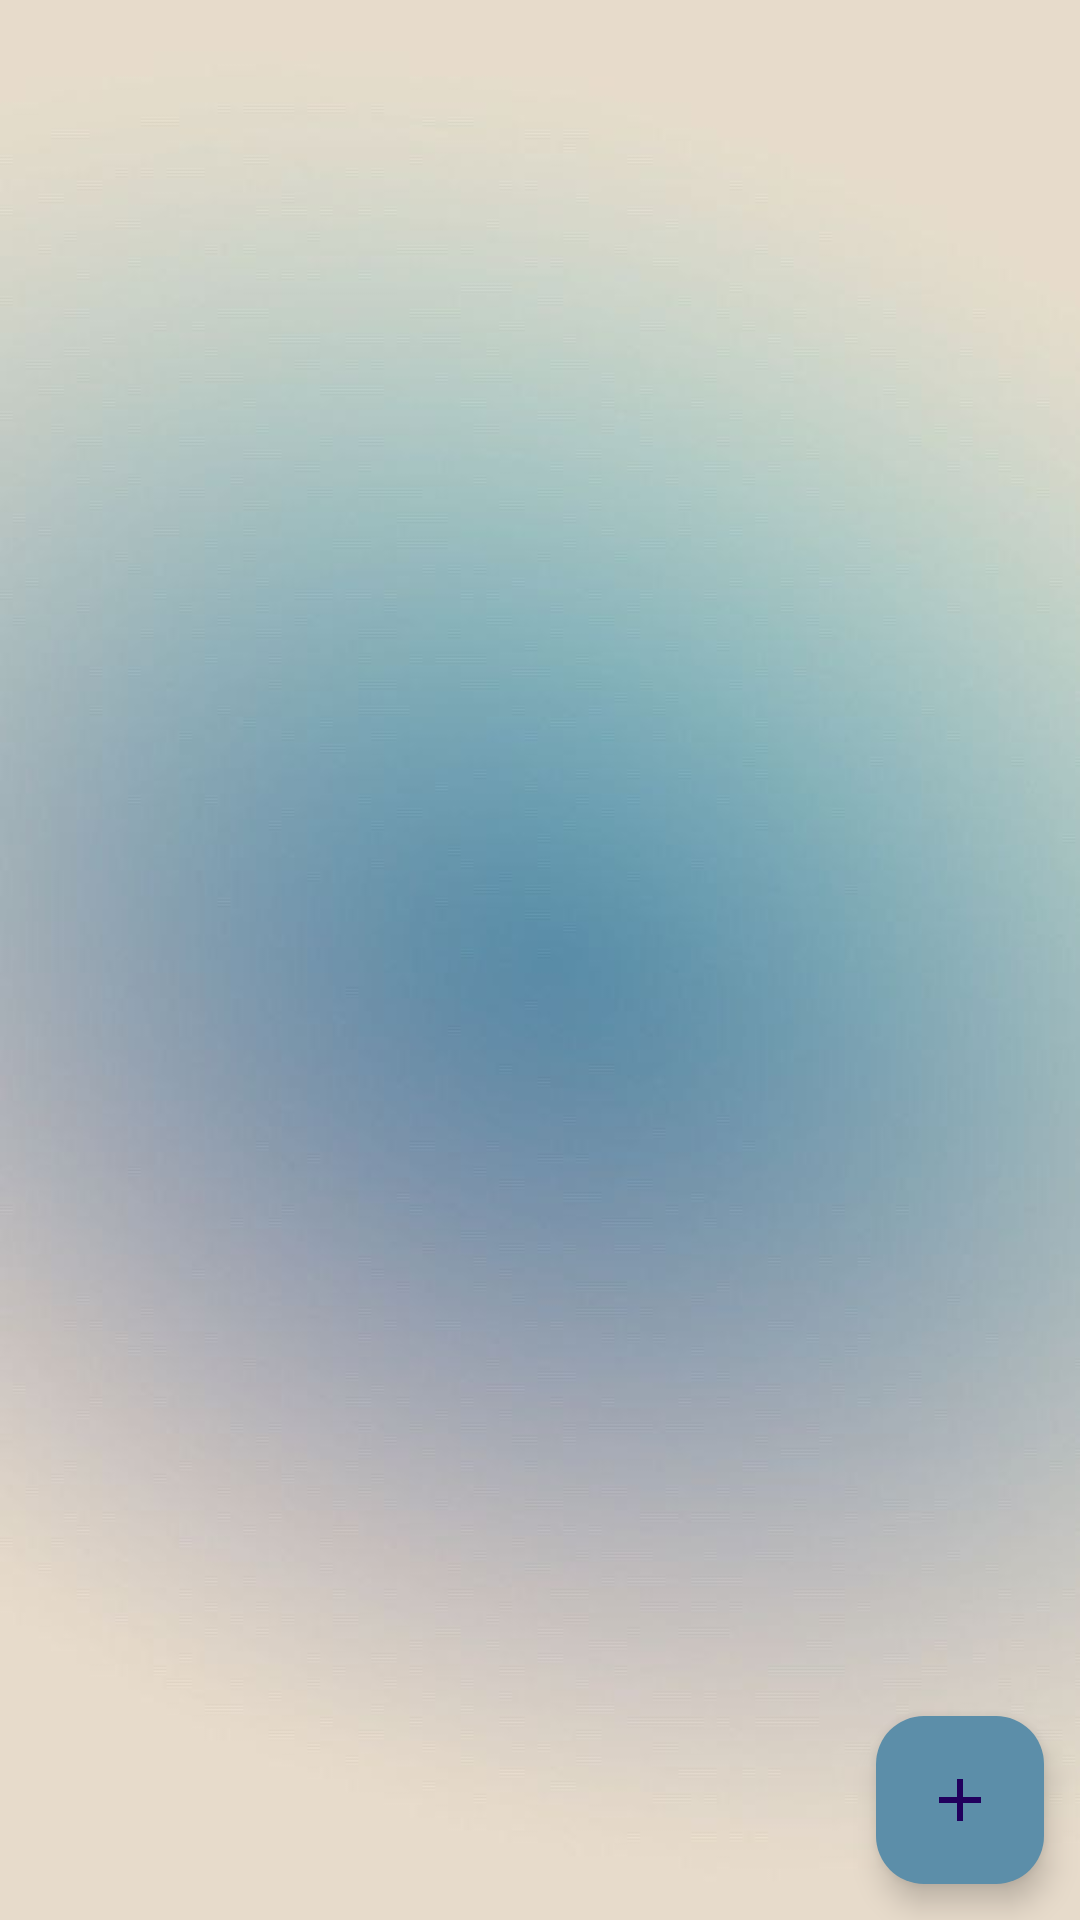

Layout XML and referenced resources for this Android screen:
<!-- AndroidManifest.xml: application theme Theme.WorkingShifts -->
<!-- res/layout/fragment_addresses.xml -->
<?xml version="1.0" encoding="utf-8"?>
<androidx.constraintlayout.widget.ConstraintLayout xmlns:android="http://schemas.android.com/apk/res/android"
    xmlns:app="http://schemas.android.com/apk/res-auto"
    android:layout_width="match_parent"
    android:layout_height="match_parent"
    xmlns:tools="http://schemas.android.com/tools">

    <androidx.recyclerview.widget.RecyclerView
        android:id="@+id/rcView"
        android:layout_width="match_parent"
        android:layout_height="match_parent"
        android:layout_marginTop="20dp"
        android:layout_marginBottom="12dp"
        android:layout_marginStart="12dp"
        android:layout_marginEnd="12dp"
        app:layoutManager="androidx.recyclerview.widget.LinearLayoutManager"
        tools:listitem="@layout/address_rcview_item" />

    <com.google.android.material.floatingactionbutton.FloatingActionButton
        android:id="@+id/addAddressButton"
        android:layout_width="wrap_content"
        android:layout_height="wrap_content"
        app:layout_constraintBottom_toBottomOf="parent"
        app:layout_constraintEnd_toEndOf="parent"
        style="@style/FloatingButton"
        android:contentDescription="addWorkerButton" />



</androidx.constraintlayout.widget.ConstraintLayout>
<!-- res/layout/address_rcview_item.xml (included above) -->
<?xml version="1.0" encoding="utf-8"?>
<androidx.cardview.widget.CardView
    xmlns:android="http://schemas.android.com/apk/res/android"
    xmlns:app="http://schemas.android.com/apk/res-auto"
    android:layout_width="match_parent"
    android:layout_height="wrap_content"
    android:layout_margin="8dp"
    app:cardCornerRadius="12dp"
    app:cardElevation="4dp">

    <LinearLayout
        android:layout_width="match_parent"
        android:layout_height="wrap_content"
        android:orientation="vertical"
        android:padding="16dp"
        android:background="@color/dark_white">

        <TextView
            android:id="@+id/cityTextView"
            android:layout_width="wrap_content"
            android:layout_height="wrap_content"
            android:text="МАСКВА ЕЖИ"
            android:textColor="@color/black"
            android:textSize="16sp"
            android:textStyle="bold" />

        <TextView
            android:id="@+id/streetTextView"
            android:layout_width="wrap_content"
            android:layout_height="wrap_content"
            android:text="Z STREET"
            android:textSize="14sp"
            android:layout_marginTop="4dp" />

    </LinearLayout>
</androidx.cardview.widget.CardView>
<!-- resources referenced by this layout -->
<resources>
  <color name="black">#FF000000</color>
  <color name="dark_white">#cccfcf</color>
  <style name="FloatingButton" parent="ShapeAppearanceOverlay.Material3.FloatingActionButton">
          <item name="android:src">@drawable/plus</item>
          <item name="backgroundTint">@color/laguna</item>
          <item name="android:layout_margin">12dp</item>
      </style>
  <style name="Theme.WorkingShifts" parent="Base.Theme.WorkingShifts" />
  <!-- drawable plus (drawable) -->
  <vector xmlns:android="http://schemas.android.com/apk/res/android"
      android:width="24dp"
      android:height="24dp"
      android:viewportWidth="24"
      android:viewportHeight="24">
    <path
        android:fillColor="?attr/colorControlNormal"
        android:pathData="M19,11h-6V5h-2v6H5v2h6v6h2v-6h6z"/>
  </vector>
  <color name="laguna">#5c8ea9</color>
  <style name="Base.Theme.WorkingShifts" parent="Theme.Material3.DayNight.NoActionBar">
          <item name="android:windowBackground">@drawable/test</item>
          <item name="android:statusBarColor">@android:color/transparent</item>
          <item name="android:windowLightStatusBar">true</item>
          <item name="android:navigationBarColor">@android:color/transparent</item>
          <item name="android:windowTranslucentStatus">false</item> 
          <item name="android:windowTranslucentNavigation">false</item> 
  
          <item name="colorControlActivated">@color/dark_blue</item>
          <item name="colorAccent">@color/white</item>
          <item name="navViewColor">@color/laguna_blue</item>
          <item name="textViewColor">@color/black</item>
          <item name="textViewEditTextColor">@color/black</item>
  
          <item name="colorControlNormal">@color/black</item>
          <item name="itemBgColor">@color/shampane</item>
          <item name="buttonBgColor">@color/black</item>
          <item name="editTextBgColor">@color/black</item>
  
      </style>
  <!-- drawable test: jpg bitmap (drawable, 22146 bytes) -->
  <color name="dark_blue">#3F51B5</color>
  <color name="white">#FFFFFFFF</color>
  <color name="laguna_blue">#8eacb7</color>
  <color name="shampane">#e7dbcb</color>
</resources>
